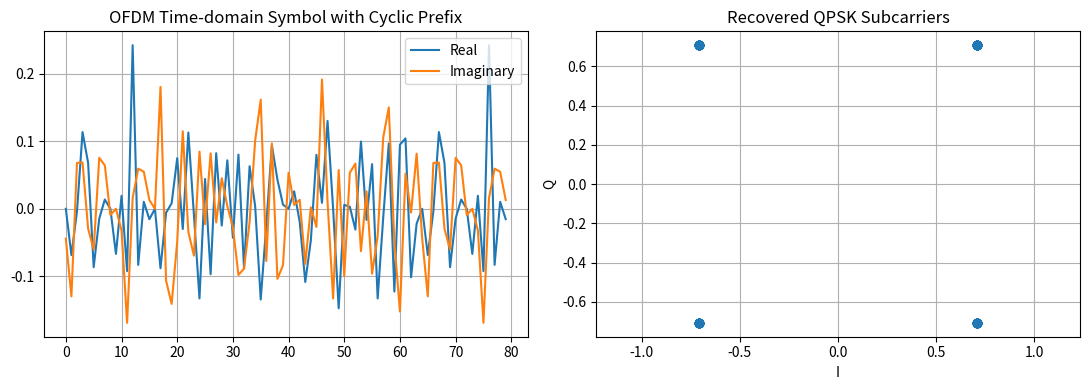

The script that saved this image:
import numpy as np
import matplotlib.pyplot as plt


def qpsk_symbols(bits):
    pairs = bits.reshape(-1, 2)
    return ((2 * pairs[:, 0] - 1) + 1j * (2 * pairs[:, 1] - 1)) / np.sqrt(2)


def main():
    rng = np.random.default_rng(21)
    n_subcarriers = 64
    cyclic_prefix = 16
    active = np.r_[6:32, 33:59]
    bits = rng.integers(0, 2, active.size * 2)
    symbols = qpsk_symbols(bits)

    frequency_bins = np.zeros(n_subcarriers, dtype=complex)
    frequency_bins[active] = symbols
    time_symbol = np.fft.ifft(frequency_bins)
    tx = np.r_[time_symbol[-cyclic_prefix:], time_symbol]
    rx_bins = np.fft.fft(tx[cyclic_prefix:])

    fig, axes = plt.subplots(1, 2, figsize=(11, 4))
    axes[0].plot(np.real(tx), label="Real")
    axes[0].plot(np.imag(tx), label="Imaginary")
    axes[0].set_title("OFDM Time-domain Symbol with Cyclic Prefix")
    axes[0].grid(True)
    axes[0].legend()
    axes[1].scatter(rx_bins[active].real, rx_bins[active].imag)
    axes[1].set_title("Recovered QPSK Subcarriers")
    axes[1].grid(True)
    axes[1].axis("equal")
    axes[1].set_xlabel("I")
    axes[1].set_ylabel("Q")

    fig.tight_layout()
    plt.show()


if __name__ == "__main__":
    main()
